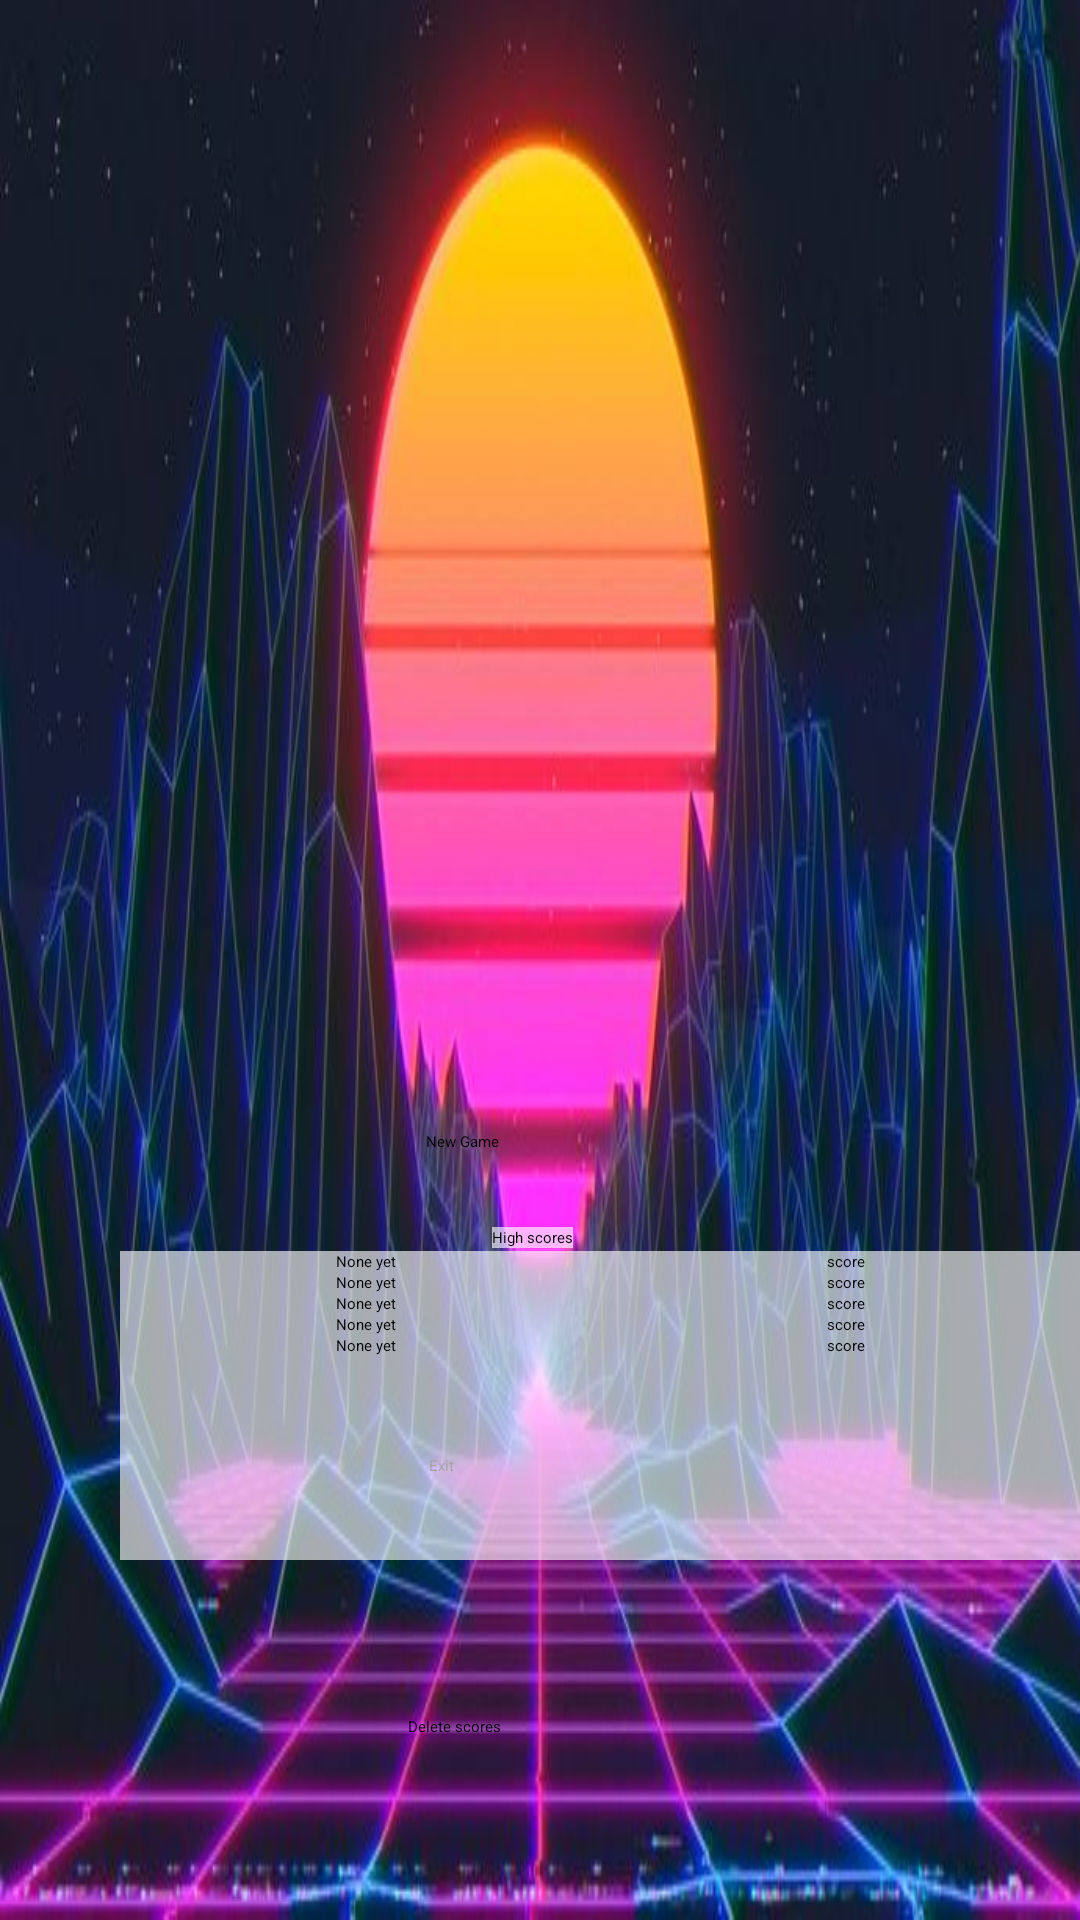

Android layout source for this screen:
<!-- AndroidManifest.xml: application theme Theme.AppCompat.Light.NoActionBar.FullScreen -->
<!-- res/layout/activity_main.xml -->
<?xml version="1.0" encoding="utf-8"?>
<androidx.constraintlayout.widget.ConstraintLayout xmlns:android="http://schemas.android.com/apk/res/android"
    xmlns:app="http://schemas.android.com/apk/res-auto"
    xmlns:tools="http://schemas.android.com/tools"
    android:layout_width="match_parent"
    android:layout_height="match_parent"
    android:background="@drawable/background"
    tools:context=".MainActivity">

    <Button
        android:id="@+id/delete_scores"
        android:layout_width="wrap_content"
        android:layout_height="wrap_content"
        android:layout_marginStart="136dp"
        android:layout_marginTop="52dp"
        android:onClick="delete_scores_button_press"
        android:text="@string/delete_scores"
        android:textAlignment="center"
        app:layout_constraintStart_toStartOf="parent"
        app:layout_constraintTop_toBottomOf="@+id/tableLayout" />

    <Button
        android:id="@+id/new_game"
        android:layout_width="126dp"
        android:layout_height="68dp"
        android:layout_marginEnd="92dp"
        android:layout_marginBottom="40dp"
        android:onClick="new_game_act"
        android:text="@string/new_game"
        app:layout_constraintBottom_toTopOf="@+id/button3"
        app:layout_constraintEnd_toEndOf="parent" />

    <Button
        android:id="@+id/button3"
        android:layout_width="125dp"
        android:layout_height="75dp"
        android:layout_marginEnd="92dp"
        android:layout_marginBottom="80dp"
        android:onClick="exit_act"
        android:text="@string/exit"
        app:layout_constraintBottom_toBottomOf="parent"
        app:layout_constraintEnd_toEndOf="parent" />

    <TextView
        android:id="@+id/scores_label"
        android:layout_width="wrap_content"
        android:layout_height="wrap_content"
        android:layout_marginStart="164dp"
        android:layout_marginBottom="1dp"
        android:background="@color/grayBg"
        android:text="@string/highscore"
        app:layout_constraintBottom_toTopOf="@+id/tableLayout"
        app:layout_constraintStart_toStartOf="parent"
        tools:text="@string/highscore" />

    <TableLayout
        android:id="@+id/tableLayout"
        android:layout_width="320dp"
        android:layout_height="103dp"
        android:layout_marginStart="40dp"
        android:layout_marginBottom="120dp"
        android:background="@color/grayBg"
        android:stretchColumns="*"
        app:layout_constraintBottom_toBottomOf="parent"
        app:layout_constraintStart_toStartOf="parent">

        <TableRow
            android:layout_width="match_parent"
            android:layout_height="match_parent">

            <TextView
                android:id="@+id/p1_name"
                android:layout_width="wrap_content"
                android:layout_height="wrap_content"
                android:text="@string/void_score_name"
                android:textAlignment="center" />

            <TextView
                android:id="@+id/p1_score"
                android:layout_width="wrap_content"
                android:layout_height="wrap_content"
                android:text="@string/void_score_score"
                android:textAlignment="center" />
        </TableRow>

        <TableRow
            android:layout_width="match_parent"
            android:layout_height="match_parent">

            <TextView
                android:id="@+id/p2_name"
                android:layout_width="wrap_content"
                android:layout_height="wrap_content"
                android:text="@string/void_score_name"
                android:textAlignment="center" />

            <TextView
                android:id="@+id/p2_score"
                android:layout_width="wrap_content"
                android:layout_height="wrap_content"
                android:text="@string/void_score_score"
                android:textAlignment="center" />
        </TableRow>

        <TableRow
            android:layout_width="match_parent"
            android:layout_height="match_parent">

            <TextView
                android:id="@+id/p3_name"
                android:layout_width="wrap_content"
                android:layout_height="wrap_content"
                android:text="@string/void_score_name"
                android:textAlignment="center" />

            <TextView
                android:id="@+id/p3_score"
                android:layout_width="wrap_content"
                android:layout_height="wrap_content"
                android:text="@string/void_score_score"
                android:textAlignment="center" />
        </TableRow>


        <TableRow
            android:layout_width="match_parent"
            android:layout_height="match_parent">

            <TextView
                android:id="@+id/p4_name"
                android:layout_width="wrap_content"
                android:layout_height="wrap_content"
                android:text="@string/void_score_name"
                android:textAlignment="center" />

            <TextView
                android:id="@+id/p4_score"
                android:layout_width="wrap_content"
                android:layout_height="wrap_content"
                android:text="@string/void_score_score"
                android:textAlignment="center" />
        </TableRow>


        <TableRow
            android:layout_width="match_parent"
            android:layout_height="match_parent">

            <TextView
                android:id="@+id/p5_name"
                android:layout_width="wrap_content"
                android:layout_height="wrap_content"
                android:text="@string/void_score_name"
                android:textAlignment="center" />

            <TextView
                android:id="@+id/p5_score"
                android:layout_width="wrap_content"
                android:layout_height="wrap_content"
                android:text="@string/void_score_score"
                android:textAlignment="center" />
        </TableRow>

    </TableLayout>

    <ImageView
        android:id="@+id/imageView"
        android:layout_width="match_parent"
        android:layout_height="94dp"
        android:layout_marginTop="12dp"
        android:textAlignment="center"
        app:layout_constraintStart_toStartOf="parent"
        app:layout_constraintTop_toTopOf="parent"
        app:srcCompat="@drawable/title" />

    <ImageView
        android:id="@+id/mute_play_btn"
        android:layout_width="wrap_content"
        android:layout_height="wrap_content"
        android:layout_marginStart="8dp"
        app:layout_constraintStart_toStartOf="parent"
        app:layout_constraintTop_toBottomOf="@+id/imageView"
        app:srcCompat="@android:drawable/ic_lock_silent_mode_off" />

</androidx.constraintlayout.widget.ConstraintLayout>
<!-- resources referenced by this layout -->
<resources>
  <color name="grayBg">#A1FFFFFF</color>
  <!-- drawable background: jpg bitmap (drawable, 47719 bytes) -->
  <!-- drawable title: png bitmap (drawable, 25480 bytes) -->
  <string name="delete_scores">Delete scores</string>
  <string name="exit">Exit</string>
  <string name="highscore">High scores</string>
  <string name="new_game">New Game</string>
  <string name="void_score_name">None yet</string>
  <string name="void_score_score">score</string>
</resources>
